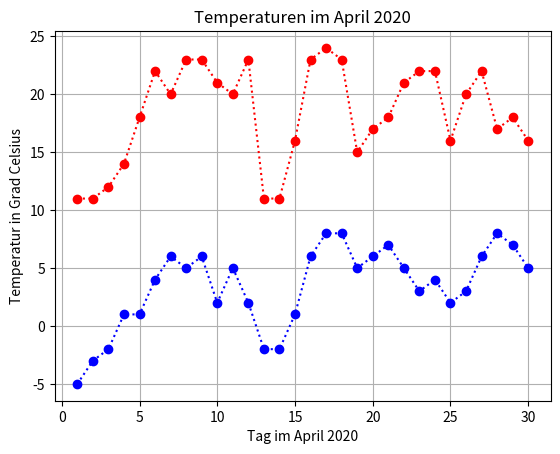

This figure's Python source:
import matplotlib
import matplotlib.pyplot as plt
import numpy as np

# Daten zum Plotten
hoch = [11, 11, 12, 14, 18, 22, 20, 23, 23, 21, 20, 23, 11, 11, 16, 23, 24, 23, 15, 17, 18, 21, 22, 22, 16, 20, 22, 17,
        18, 16]
tief = [-5, -3, -2, 1, 1, 4, 6, 5, 6, 2, 5, 2, -2, -2, 1, 6, 8, 8, 5, 6, 7, 5, 3, 4, 2, 3, 6, 8, 7, 5]
tage = list(range(1, 31))

plt.plot(tage, hoch, ":r", tage, hoch, "or", tage, tief, ":b", tage, tief, "ob")
plt.xlabel("Tag im April 2020")
plt.ylabel("Temperatur in Grad Celsius")
plt.title("Temperaturen im April 2020")
plt.grid()
plt.show()
